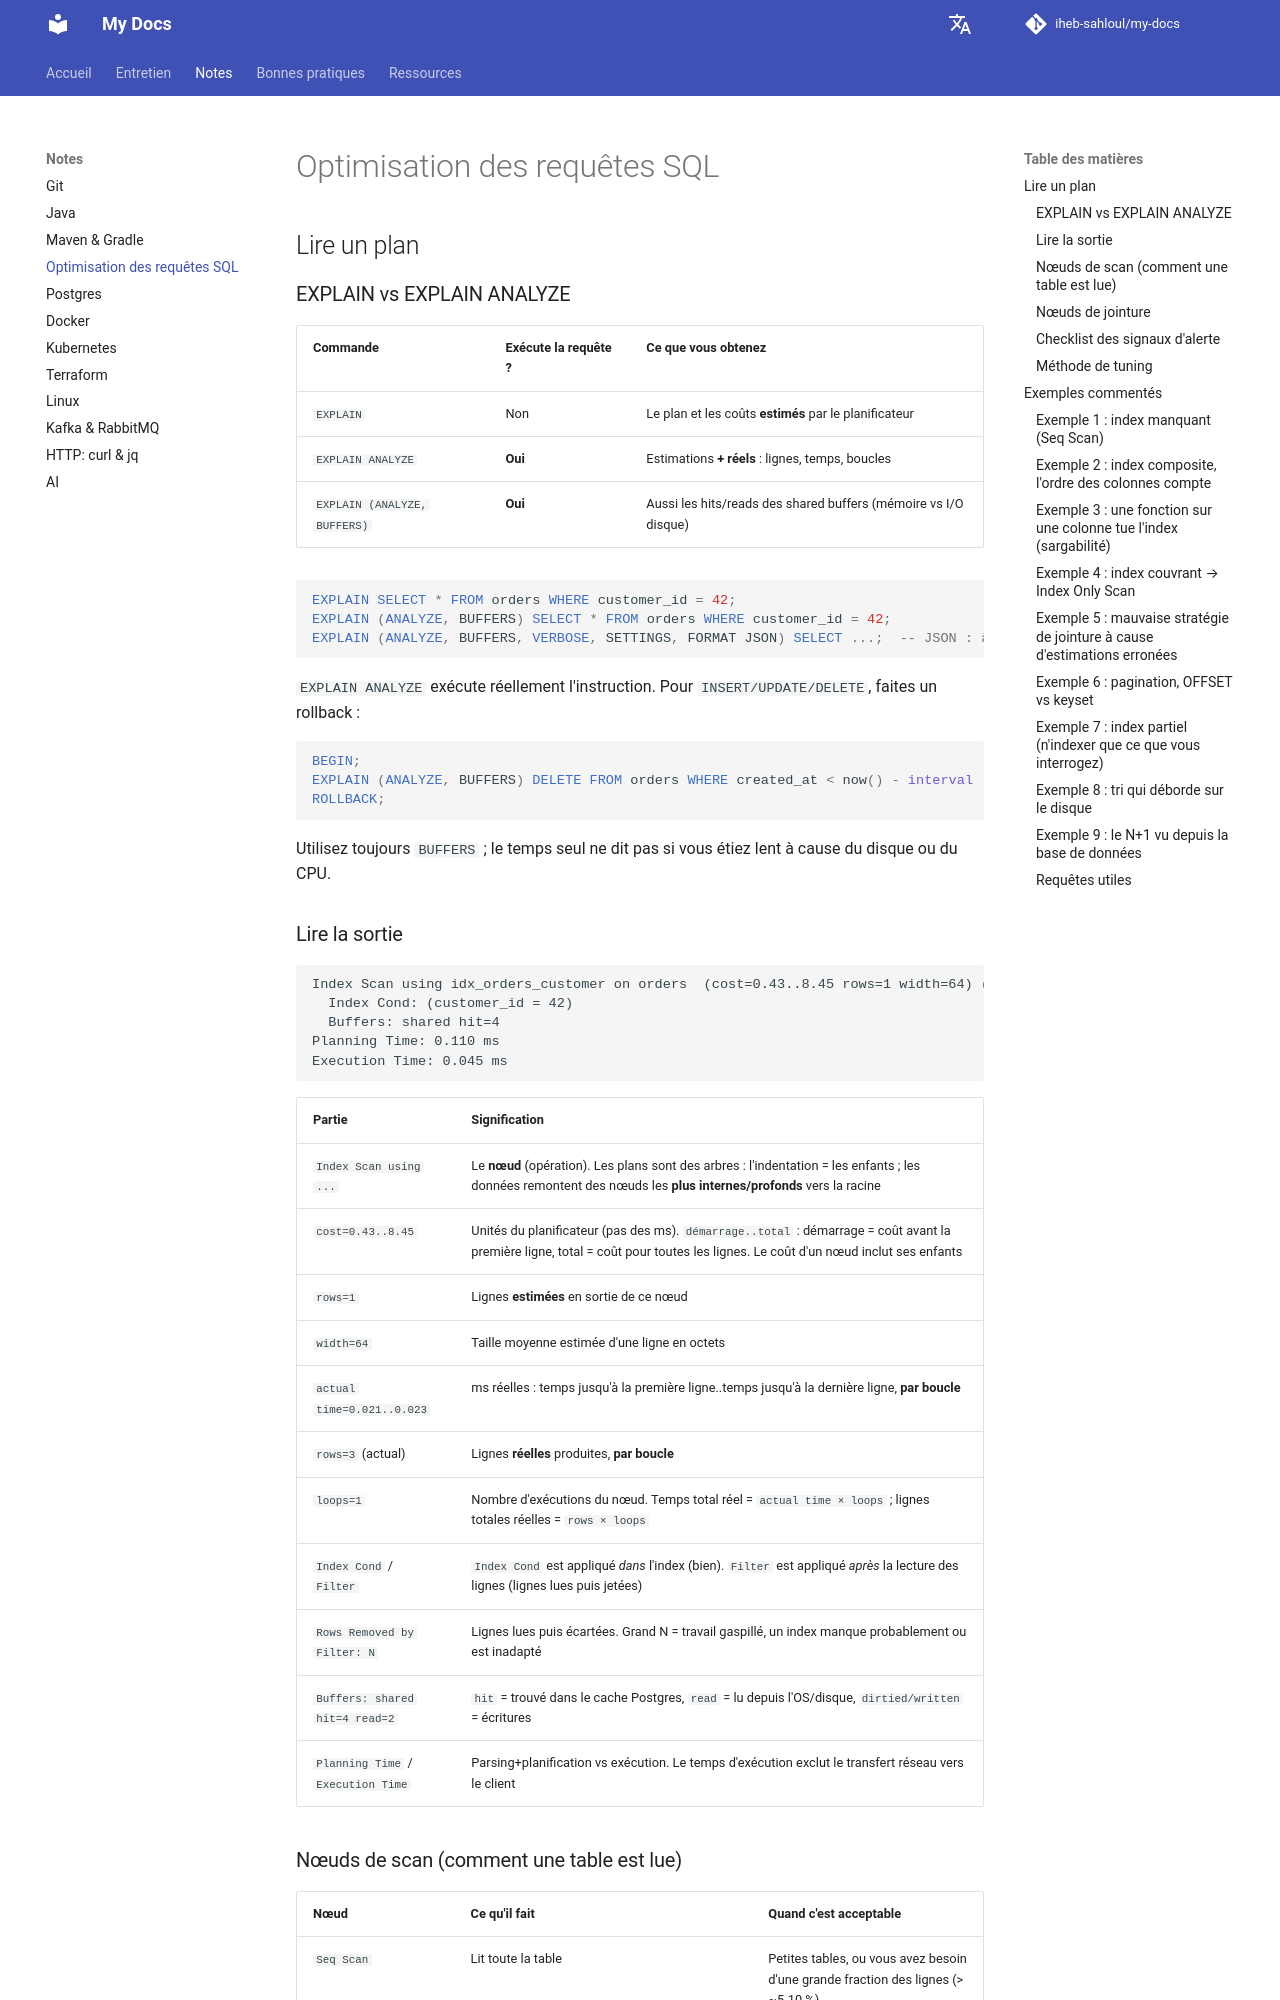

repository: iheb-sahloul/my-docs · page: fr/notes/sql/index.html · generator: mkdocs

# Optimisation des requêtes SQL

## Lire un plan

### EXPLAIN vs EXPLAIN ANALYZE

| Commande | Exécute la requête ? | Ce que vous obtenez |
|---|---|---|
| `EXPLAIN` | Non | Le plan et les coûts **estimés** par le planificateur |
| `EXPLAIN ANALYZE` | **Oui** | Estimations **+ réels** : lignes, temps, boucles |
| `EXPLAIN (ANALYZE, BUFFERS)` | **Oui** | Aussi les hits/reads des shared buffers (mémoire vs I/O disque) |

```sql
EXPLAIN SELECT * FROM orders WHERE customer_id = 42;
EXPLAIN (ANALYZE, BUFFERS) SELECT * FROM orders WHERE customer_id = 42;
EXPLAIN (ANALYZE, BUFFERS, VERBOSE, SETTINGS, FORMAT JSON) SELECT ...;  -- JSON : à coller dans explain.dalibo.com
```

`EXPLAIN ANALYZE` exécute réellement l'instruction. Pour `INSERT/UPDATE/DELETE`, faites un rollback :

```sql
BEGIN;
EXPLAIN (ANALYZE, BUFFERS) DELETE FROM orders WHERE created_at < now() - interval '2 years';
ROLLBACK;
```

Utilisez toujours `BUFFERS` ; le temps seul ne dit pas si vous étiez lent à cause du disque ou du CPU.

### Lire la sortie

```text
Index Scan using idx_orders_customer on orders  (cost=0.43..8.45 rows=1 width=64) (actual time=0.021..0.023 rows=3 loops=1)
  Index Cond: (customer_id = 42)
  Buffers: shared hit=4
Planning Time: 0.110 ms
Execution Time: 0.045 ms
```

| Partie | Signification |
|---|---|
| `Index Scan using ...` | Le **nœud** (opération). Les plans sont des arbres : l'indentation = les enfants ; les données remontent des nœuds les **plus internes/profonds** vers la racine |
| `cost=0.43..8.45` | Unités du planificateur (pas des ms). `démarrage..total` : démarrage = coût avant la première ligne, total = coût pour toutes les lignes. Le coût d'un nœud inclut ses enfants |
| `rows=1` | Lignes **estimées** en sortie de ce nœud |
| `width=64` | Taille moyenne estimée d'une ligne en octets |
| `actual time=0.021..0.023` | ms réelles : temps jusqu'à la première ligne..temps jusqu'à la dernière ligne, **par boucle** |
| `rows=3` (actual) | Lignes **réelles** produites, **par boucle** |
| `loops=1` | Nombre d'exécutions du nœud. Temps total réel = `actual time × loops` ; lignes totales réelles = `rows × loops` |
| `Index Cond` / `Filter` | `Index Cond` est appliqué *dans* l'index (bien). `Filter` est appliqué *après* la lecture des lignes (lignes lues puis jetées) |
| `Rows Removed by Filter: N` | Lignes lues puis écartées. Grand N = travail gaspillé, un index manque probablement ou est inadapté |
| `Buffers: shared hit=4 read=2` | `hit` = trouvé dans le cache Postgres, `read` = lu depuis l'OS/disque, `dirtied/written` = écritures |
| `Planning Time` / `Execution Time` | Parsing+planification vs exécution. Le temps d'exécution exclut le transfert réseau vers le client |

### Nœuds de scan (comment une table est lue)

| Nœud | Ce qu'il fait | Quand c'est acceptable |
|---|---|---|
| `Seq Scan` | Lit toute la table | Petites tables, ou vous avez besoin d'une grande fraction des lignes (> ~5-10 %) |
| `Index Scan` | Parcourt l'index, puis lit chaque ligne dans la table (heap) | Peu de lignes |
| `Index Only Scan` | Répond depuis l'index seul. Vérifiez `Heap Fetches: 0` (sinon la visibility map est périmée, lancez `VACUUM`) | Index couvrant |
| `Bitmap Index Scan` + `Bitmap Heap Scan` | Construit un bitmap des pages correspondantes, les lit dans l'ordre physique | Nombre moyen de lignes, ou combinaison de plusieurs index (`BitmapOr/And`) |

Un `Seq Scan` n'est **pas toujours mauvais**. Il l'est quand il écarte l'essentiel de ce qu'il lit (`Rows Removed by Filter` énorme) sur une grosse table.
